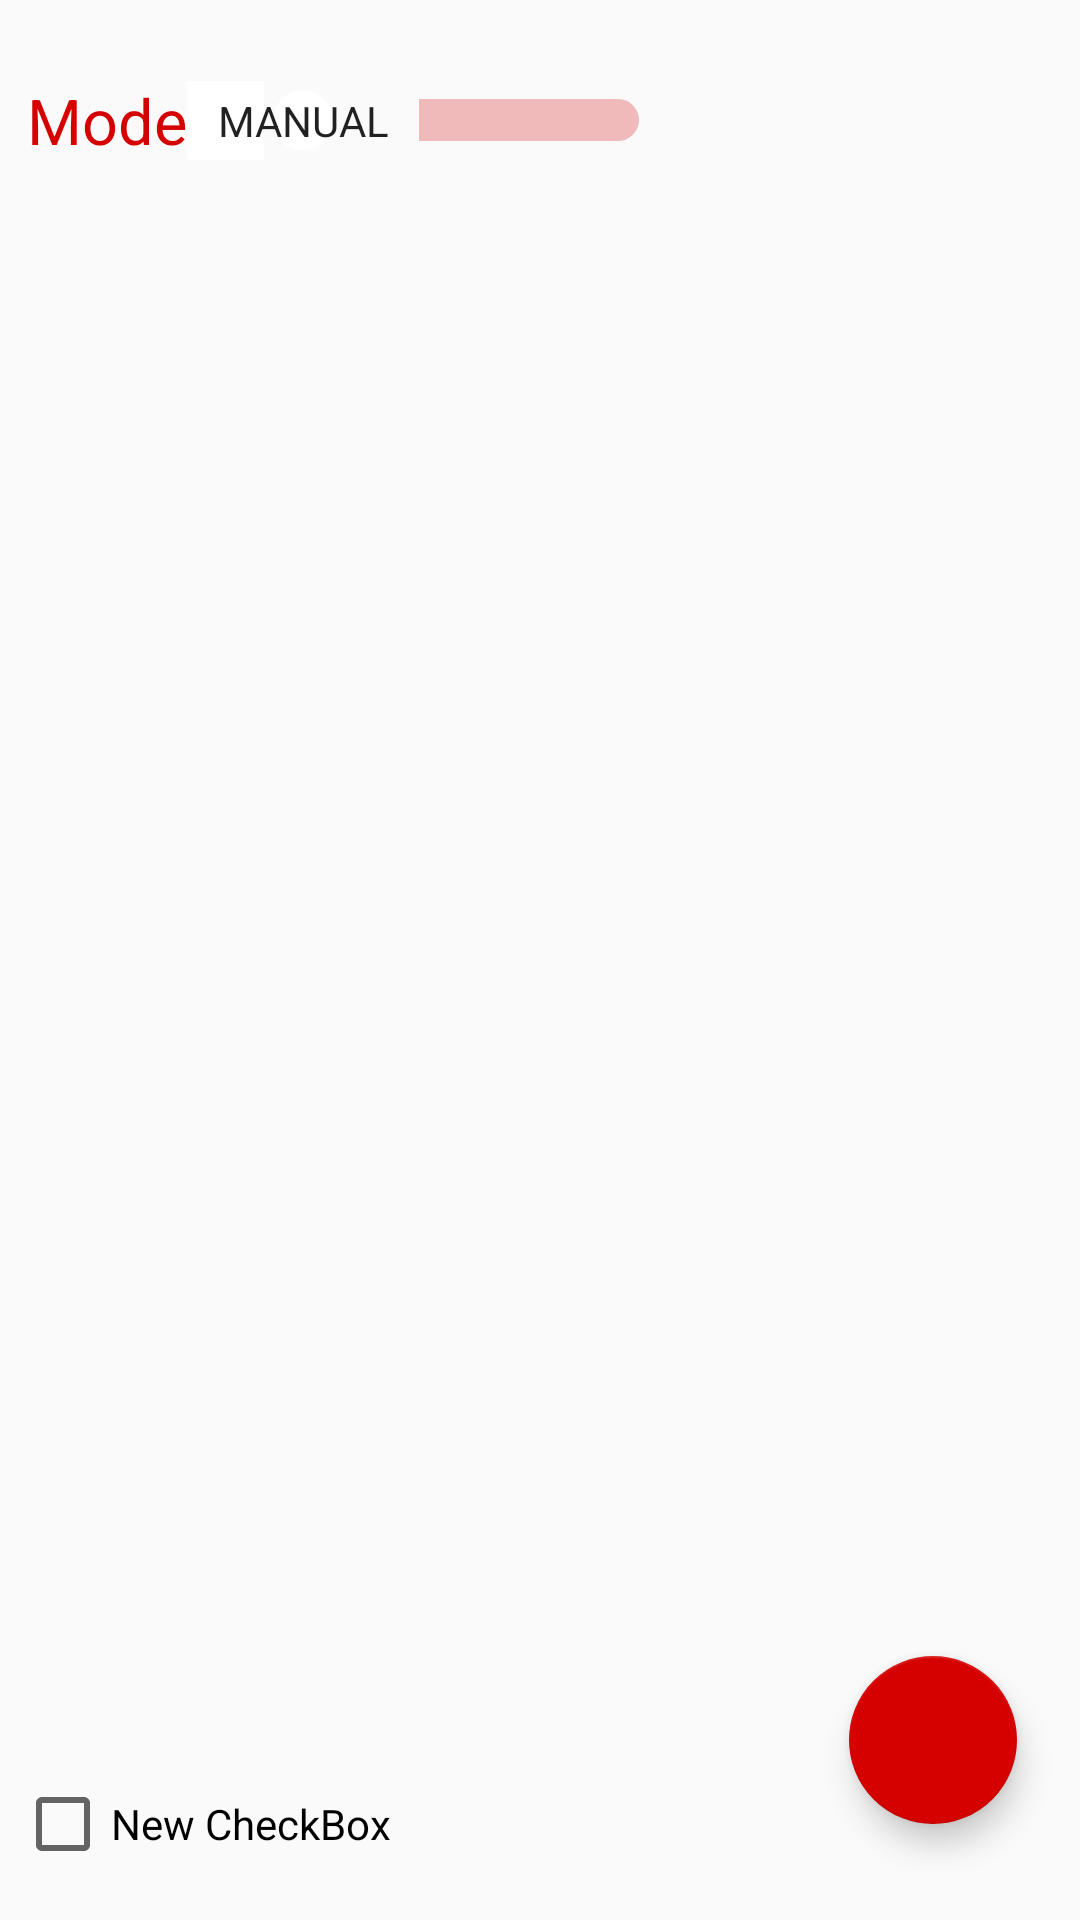

The Android layout XML behind this screen, and the referenced resources:
<!-- AndroidManifest.xml: application theme AppTheme -->
<!-- res/layout/activity_main.xml -->
<?xml version="1.0" encoding="utf-8"?>
<RelativeLayout xmlns:android="http://schemas.android.com/apk/res/android"
    xmlns:tools="http://schemas.android.com/tools"
    android:layout_width="match_parent"
    android:layout_height="match_parent"
    xmlns:app="http://schemas.android.com/apk/res-auto"
    android:paddingBottom="@dimen/activity_vertical_margin"
    android:paddingLeft="5dp"
    android:paddingRight="5dp"
    android:paddingTop="@dimen/activity_vertical_margin"
    tools:context="stabs.com.pro_fi.MainActivity">

    <Switch
        android:id="@+id/mySwitch"
        android:layout_width="wrap_content"
        android:layout_height="wrap_content"
        android:layout_alignParentLeft="true"
        android:layout_alignParentTop="true"
        android:textSize="21dp"
        android:textOn="Automatic"
        android:thumbTintMode="src_atop"
        android:textOff="Manual"
        android:thumbTint="#FFFFFF"
        android:showText="true"
        android:textColor="@color/colorAccent"
        android:layout_marginBottom="20dp"
        android:layout_marginLeft="4dp"
        android:layout_marginTop="10dp"
        android:text="@string/switch_mode"
        android:splitTrack="true"
        android:trackTint="@color/colorAccent"

        />

    <android.support.v7.widget.RecyclerView
        android:id="@+id/recycler_view"
        android:scrollbars="vertical"
        android:layout_width="match_parent"
        android:layout_height="490dp"
        android:layout_alignParentEnd="true"
        android:layout_alignParentBottom="true" />

    <android.support.design.widget.FloatingActionButton
        android:id="@+id/fab"
        android:layout_width="wrap_content"
        android:layout_height="wrap_content"
        android:layout_margin="16dp"
        android:src="@drawable/ic_add"
        android:clickable="true"
        android:layout_alignParentEnd="true"
        android:layout_alignParentBottom="true"
        app:backgroundTint="@color/colorAccent" />

    <CheckBox
        android:layout_width="wrap_content"
        android:layout_height="wrap_content"
        android:text="New CheckBox"
        android:id="@+id/checkBox"
        android:layout_above="@+id/fab"
        android:layout_alignParentBottom="true"
        android:layout_alignParentStart="true" />


</RelativeLayout>
<!-- resources referenced by this layout -->
<resources>
  <color name="colorAccent">#D50000</color>
  <dimen name="activity_vertical_margin">16dp</dimen>
  <string name="switch_mode">Mode</string>
  <style name="AppTheme" parent="Base.Theme.AppCompat.Light.DarkActionBar">
          
          <item name="colorPrimary">@color/colorPrimary</item>
          <item name="colorPrimaryDark">@color/colorPrimaryDark</item>
          <item name="colorAccent">@color/colorAccent</item>
          <item name="alertDialogTheme">@style/AlertDialogCustom</item>
      </style>
  <color name="colorPrimary">#2196F3</color>
  <color name="colorPrimaryDark">#1976D2</color>
  <style name="AlertDialogCustom" parent="@android:style/Theme.Material.Light.Dialog.NoActionBar.MinWidth">
          <item name="android:colorAccent">@color/colorPrimary</item>
          <item name="android:textColorPrimary">@color/disabledColor</item>
      </style>
  <color name="disabledColor">#C1C1C1</color>
</resources>
